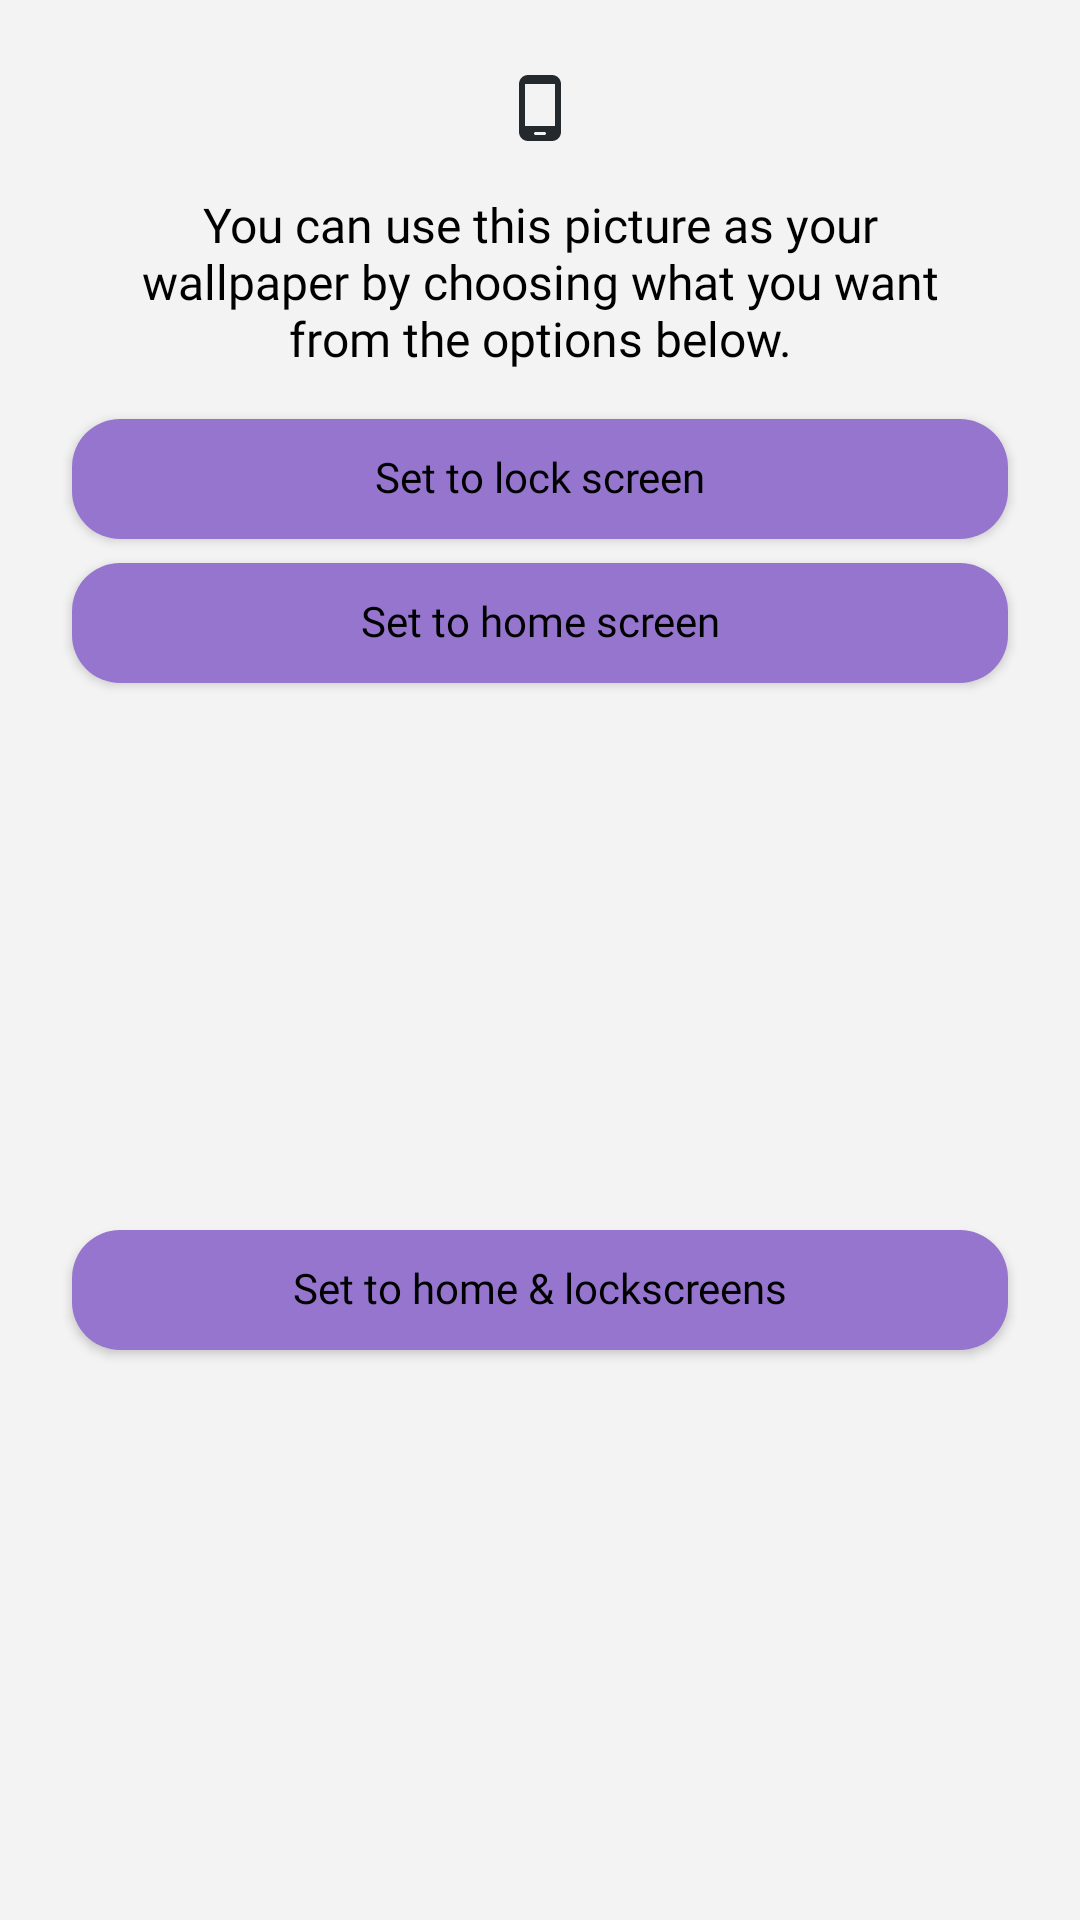

Layout XML and referenced resources for this Android screen:
<!-- AndroidManifest.xml: application theme Theme.Wallies -->
<!-- res/layout/fragment_set_wallpaper.xml -->
<?xml version="1.0" encoding="utf-8"?>
<androidx.constraintlayout.widget.ConstraintLayout xmlns:android="http://schemas.android.com/apk/res/android"
    xmlns:app="http://schemas.android.com/apk/res-auto"
    android:id="@+id/dialogContainer"
    style="@style/BottomSheetDialogStyle"
    android:layout_width="match_parent"
    android:layout_height="wrap_content"
    android:padding="@dimen/dp_8"
    app:behavior_hideable="true"
    app:behavior_peekHeight="@dimen/dp_16"
    app:layout_behavior="com.google.android.material.bottomsheet.BottomSheetBehavior">

    <androidx.appcompat.widget.AppCompatButton
        android:id="@+id/buttonLockScreen"
        style="@style/DialogButtonStyle"
        android:text="@string/set_to_lock_screen_text"
        android:layout_width="0dp"
        android:layout_marginHorizontal="@dimen/dp_16"
        android:layout_marginTop="@dimen/dp_16"
        android:layout_marginBottom="@dimen/dp_8"
        app:layout_constraintBottom_toTopOf="@+id/buttonHomeScreen"
        app:layout_constraintEnd_toEndOf="parent"
        app:layout_constraintStart_toStartOf="parent"
        app:layout_constraintTop_toBottomOf="@+id/textViewSetWallpaperDesc"></androidx.appcompat.widget.AppCompatButton>

    <androidx.appcompat.widget.AppCompatButton
        android:id="@+id/buttonHomeScreen"
        style="@style/DialogButtonStyle"
        android:text="@string/set_to_home_screen_text"
        android:layout_width="0dp"
        android:layout_marginHorizontal="@dimen/dp_16"
        android:layout_marginTop="@dimen/dp_8"
        app:layout_constraintEnd_toEndOf="parent"
        app:layout_constraintStart_toStartOf="parent"
        app:layout_constraintTop_toBottomOf="@+id/buttonLockScreen"></androidx.appcompat.widget.AppCompatButton>

    <androidx.appcompat.widget.AppCompatButton
        android:id="@+id/buttonHomeAndLockScreen"
        style="@style/DialogButtonStyle"
        android:text="@string/set_to_home_amp_lockscreens_text"
        android:layout_width="0dp"
        android:layout_marginHorizontal="@dimen/dp_16"
        android:layout_marginTop="@dimen/dp_8"
        android:layout_marginBottom="@dimen/dp_8"
        app:layout_constraintBottom_toBottomOf="parent"
        app:layout_constraintEnd_toEndOf="parent"
        app:layout_constraintStart_toStartOf="parent"
        app:layout_constraintTop_toBottomOf="@+id/buttonHomeScreen"></androidx.appcompat.widget.AppCompatButton>

    <androidx.appcompat.widget.AppCompatImageView
        android:id="@+id/imageViewWallpaper"
        android:layout_width="wrap_content"
        android:layout_height="wrap_content"
        android:layout_marginTop="@dimen/dp_16"
        app:layout_constraintEnd_toEndOf="parent"
        app:layout_constraintStart_toStartOf="parent"
        app:layout_constraintTop_toTopOf="parent"
        app:srcCompat="@drawable/phone" />

    <androidx.appcompat.widget.AppCompatTextView
        android:id="@+id/textViewSetWallpaperDesc"
        style="@style/DialogText"
        android:layout_width="0dp"
        android:layout_height="wrap_content"
        android:gravity="center_horizontal"
        android:layout_marginHorizontal="@dimen/dp_24"
        android:layout_marginTop="@dimen/dp_16"
        android:text="@string/set_wallpaper_desc_text"
        app:layout_constraintEnd_toEndOf="parent"
        app:layout_constraintStart_toStartOf="parent"
        app:layout_constraintTop_toBottomOf="@+id/imageViewWallpaper" />

</androidx.constraintlayout.widget.ConstraintLayout>
<!-- resources referenced by this layout -->
<resources>
  <dimen name="dp_16">16dp</dimen>
  <dimen name="dp_24">24dp</dimen>
  <dimen name="dp_8">8dp</dimen>
  <!-- drawable phone (drawable) -->
  <vector android:height="24dp" android:tint="@color/background_icon"
      android:viewportHeight="24" android:viewportWidth="24"
      android:width="24dp" xmlns:android="http://schemas.android.com/apk/res/android">
      <path android:fillColor="@android:color/white" android:pathData="M16,1L8,1C6.34,1 5,2.34 5,4v16c0,1.66 1.34,3 3,3h8c1.66,0 3,-1.34 3,-3L19,4c0,-1.66 -1.34,-3 -3,-3zM13.5,21h-3c-0.28,0 -0.5,-0.22 -0.5,-0.5s0.22,-0.5 0.5,-0.5h3c0.28,0 0.5,0.22 0.5,0.5s-0.22,0.5 -0.5,0.5zM17,18L7,18L7,4h10v14z"/>
  </vector>
  <string name="set_to_home_amp_lockscreens_text">Set to home &amp; lockscreens</string>
  <string name="set_to_home_screen_text">Set to home screen</string>
  <string name="set_to_lock_screen_text">Set to lock screen</string>
  <string name="set_wallpaper_desc_text">You can use this picture as your wallpaper by choosing what you want from the options below.</string>
  <style name="BottomSheetDialogStyle" parent="Theme.Design.Light.BottomSheetDialog">
          <item name="bottomSheetStyle">@style/bottomSheetBackground</item>
      </style>
  <style name="DialogText" parent="@android:style/TextAppearance">
          <item name="android:textSize">@dimen/sp_16</item>
          <item name="android:textColor">@color/black</item>
          <item name="android:fontFamily">@font/googlesansregular</item>
      </style>
  <style name="Theme.Wallies" parent="Theme.MaterialComponents.DayNight.NoActionBar">
          
          <item name="colorPrimary">@color/purple_500</item>
          <item name="colorPrimaryVariant">@color/purple_700</item>
          <item name="colorOnPrimary">@color/white</item>
          
          <item name="colorSecondary">@color/teal_200</item>
          <item name="colorSecondaryVariant">@color/teal_700</item>
          <item name="colorOnSecondary">@color/black</item>
          
  
          <item name="android:windowBackground">@color/background</item>
          <item name="android:statusBarColor">@color/purple_03</item>
          
      </style>
  <color name="background_icon">#24292E</color>
  <style name="bottomSheetBackground" parent="Widget.Design.BottomSheet.Modal">
          <item name="android:background">@drawable/bg_bottom_sheet</item>
      </style>
  <color name="black">#FF000000</color>
  <!-- drawable bg_button (drawable) -->
  <?xml version="1.0" encoding="utf-8"?>
  <ripple xmlns:android="http://schemas.android.com/apk/res/android"
      android:color="@color/background_button">
      <item android:id="@android:id/background" >
          <shape android:shape="rectangle">
              <solid android:color="@color/background_button" />
              <corners android:radius="@dimen/dp_16" />
          </shape>
      </item>
  </ripple>
  <dimen name="dp_40">40dp</dimen>
  <dimen name="sp_14">14sp</dimen>
  <dimen name="sp_16">16sp</dimen>
  <color name="purple_500">#FF6200EE</color>
  <color name="purple_700">#FF3700B3</color>
  <color name="white">#FFFFFFFF</color>
  <color name="teal_200">#FF03DAC5</color>
  <color name="teal_700">#FF018786</color>
  <color name="background">#F3F3F3</color>
  <color name="purple_03">#7539c6</color>
  <!-- drawable bg_bottom_sheet (drawable) -->
  <?xml version="1.0" encoding="utf-8"?>
  <shape xmlns:android="http://schemas.android.com/apk/res/android"
      android:shape="rectangle">
      <solid android:color="@color/background"/>
      <corners android:topLeftRadius="@dimen/dp_16"
          android:topRightRadius="@dimen/dp_16"/>
  </shape>
  <color name="background_button">#9575CD</color>
</resources>
